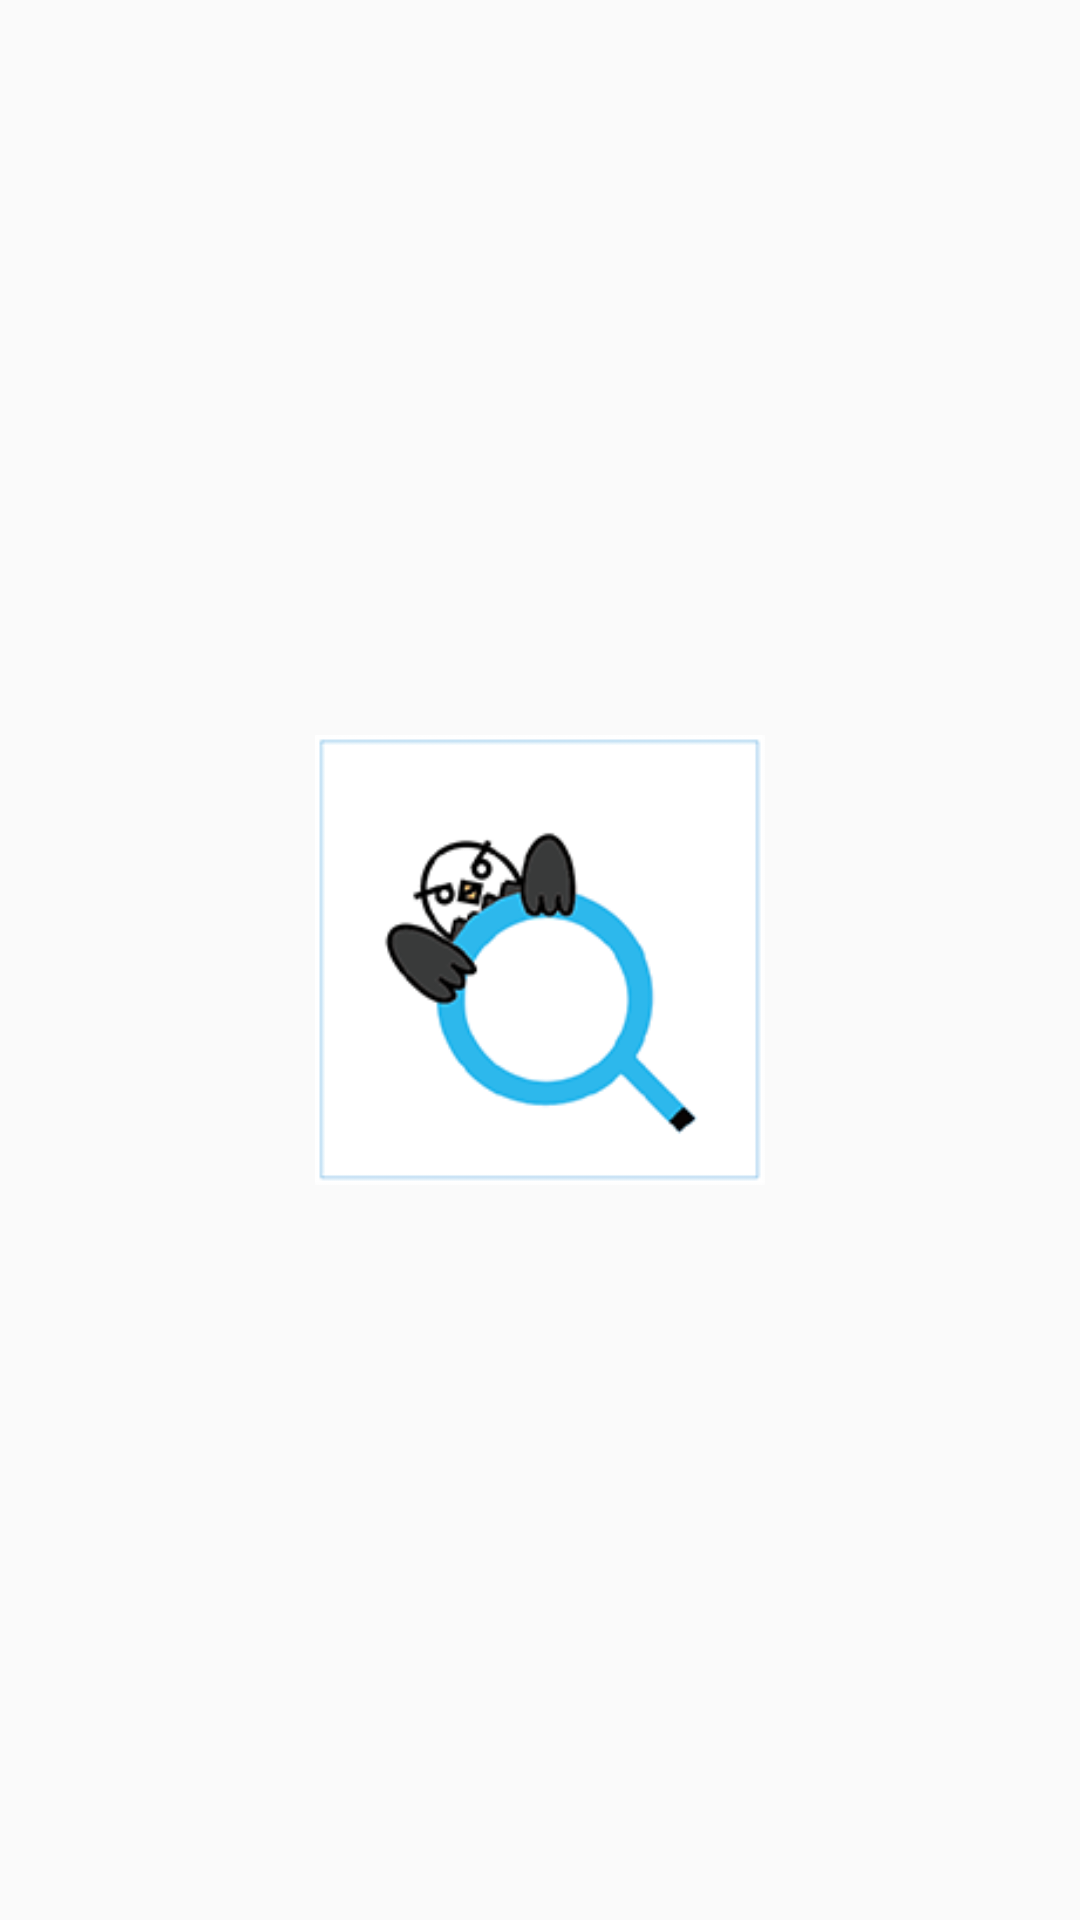

Here is an Android app screen rendered from its layout file. Give the layout XML and the strings, colors and styles it references.
<!-- AndroidManifest.xml: application theme AppTheme -->
<!-- res/layout/activiy_intro.xml -->
<?xml version="1.0" encoding="utf-8"?>
<FrameLayout xmlns:android="http://schemas.android.com/apk/res/android"
    android:orientation="vertical" android:layout_width="match_parent"
    android:layout_height="match_parent">

    <ImageView
        android:layout_width="150dp"
        android:layout_height="150dp"
        android:src="@drawable/icon"
        android:layout_gravity="center" />

</FrameLayout>
<!-- resources referenced by this layout -->
<resources>
  <!-- drawable icon: png bitmap (drawable, 150638 bytes) -->
  <style name="AppTheme" parent="Theme.AppCompat.Light.NoActionBar">
          
          <item name="colorPrimary">@color/colorPrimary</item>
          <item name="colorPrimaryDark">@color/colorPrimaryDark</item>
          <item name="colorAccent">@color/colorAccent</item>
      </style>
  <color name="colorPrimary">#FAE08B</color>
  <color name="colorPrimaryDark">#FFE57F</color>
  <color name="colorAccent">#FF4081</color>
</resources>
